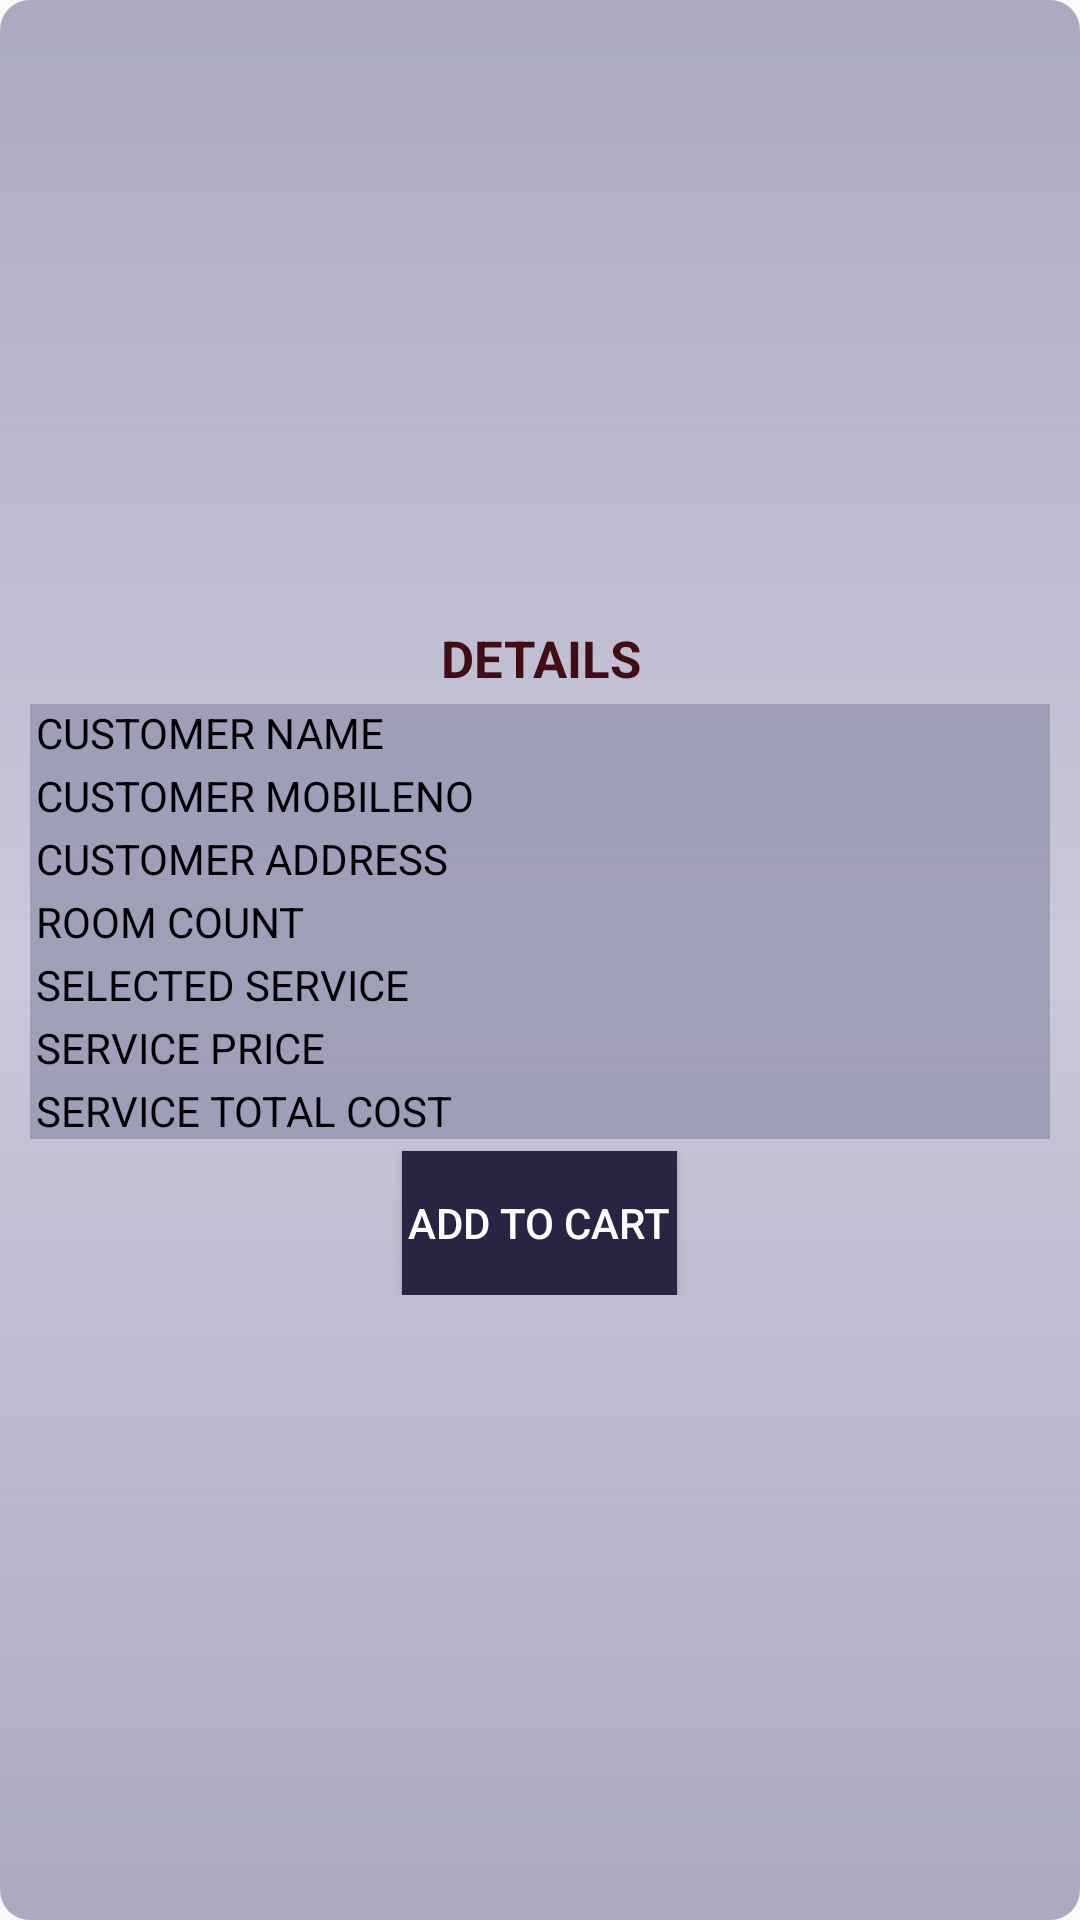

Layout XML and referenced resources for this Android screen:
<!-- AndroidManifest.xml: activity theme AppTheme.PopMe -->
<!-- res/layout/activity_popup.xml -->
<?xml version="1.0" encoding="utf-8"?>
<RelativeLayout
        xmlns:android="http://schemas.android.com/apk/res/android"
        xmlns:tools="http://schemas.android.com/tools"
        xmlns:app="http://schemas.android.com/apk/res-auto"
        android:layout_width="match_parent"
        android:layout_height="match_parent"
        android:background="@drawable/popup_bg"
        tools:context=".PopupActivity">

    <LinearLayout
            android:layout_width="match_parent"
            android:layout_height="wrap_content"
            android:orientation="vertical"
            android:layout_centerHorizontal="true"
            android:layout_centerVertical="true">


        <TextView
                android:layout_width="match_parent"
                android:layout_height="wrap_content"
                android:id="@+id/user_confirmation_head"
                android:text="DETAILS"
                android:textStyle="bold"
                android:layout_marginBottom="4dp"
                android:textAlignment="center"
                android:textSize="17sp"
                android:textColor="@color/shadeMatching8"/>

        <ScrollView
                android:id="@+id/body_scrollview"
                android:background="@color/light"
                android:layout_width="match_parent"
                android:layout_height="match_parent"
                android:layout_marginStart="10dp"
                android:layout_marginEnd="10dp">
            <LinearLayout
                    android:layout_width="match_parent"
                    android:layout_height="wrap_content"
                    android:orientation="vertical">
                <TextView
                        android:textColor="#000000"
                        android:layout_width="match_parent"
                        android:layout_height="wrap_content"
                        android:id="@+id/customer_name"
                        android:layout_marginStart="2dp"
                        android:layout_marginEnd="2dp"
                        android:layout_marginBottom="2dp"
                        android:text="CUSTOMER NAME"/>
                <TextView
                        android:textColor="#000000"
                        android:layout_width="match_parent"
                        android:layout_height="wrap_content"
                        android:id="@+id/customer_mobileno"
                        android:layout_marginStart="2dp"
                        android:layout_marginEnd="2dp"
                        android:layout_marginBottom="2dp"
                        android:text="CUSTOMER MOBILENO"/>
                <TextView
                        android:textColor="#000000"
                        android:layout_width="match_parent"
                        android:layout_height="wrap_content"
                        android:id="@+id/customer_address"
                        android:layout_marginStart="2dp"
                        android:layout_marginEnd="2dp"
                        android:layout_marginBottom="2dp"
                        android:text="CUSTOMER ADDRESS"/>
                <TextView
                        android:textColor="#000000"
                        android:layout_width="match_parent"
                        android:layout_height="wrap_content"
                        android:id="@+id/customer_roocount"
                        android:layout_marginStart="2dp"
                        android:layout_marginEnd="2dp"
                        android:layout_marginBottom="2dp"
                        android:text="ROOM COUNT"/>
                <TextView
                        android:textColor="#000000"
                        android:id="@+id/selected_service"
                        android:layout_width="match_parent"
                        android:layout_height="wrap_content"
                        android:layout_marginStart="2dp"
                        android:layout_marginEnd="2dp"
                        android:layout_marginBottom="2dp"
                        android:text="SELECTED SERVICE"/>
                <TextView
                        android:textColor="#000000"
                        android:layout_width="match_parent"
                        android:layout_height="wrap_content"
                        android:id="@+id/service_price"
                        android:layout_marginStart="2dp"
                        android:layout_marginEnd="2dp"
                        android:layout_marginBottom="2dp"
                        android:text="SERVICE PRICE"/>
                <TextView
                        android:textColor="#000000"
                        android:layout_width="match_parent"
                        android:layout_height="wrap_content"
                        android:layout_marginStart="2dp"
                        android:layout_marginEnd="2dp"
                        android:id="@+id/service_total"
                        android:text="SERVICE TOTAL COST"/>

            </LinearLayout>
        </ScrollView>
        <Button
                android:id="@+id/addtocart_btn"
                android:layout_gravity="center"
                android:layout_width="wrap_content"
                android:layout_height="wrap_content"
                android:background="#272541"
                android:textSize="14sp"
                android:textColor="@color/white"
                android:elevation="6dp"
                android:text="ADD TO CART"
                android:paddingStart="2dp"
                android:paddingEnd="2dp"
                android:layout_marginTop="4dp"
                android:layout_marginEnd="4dp"
                android:layout_marginStart="4dp"/>
    </LinearLayout>
</RelativeLayout>
<!-- resources referenced by this layout -->
<resources>
  <color name="light">#CC9695B1</color>
  <color name="shadeMatching8">#420C14</color>
  <color name="white">#FFFFFF</color>
  <!-- drawable popup_bg (drawable) -->
  <?xml version="1.0" encoding="utf-8"?>
  <shape xmlns:android="http://schemas.android.com/apk/res/android">
      <gradient
              android:startColor="@color/light"
              android:centerColor="@color/colorPrimaryDark"
              android:endColor="@color/light"
              android:angle="90"/>
      <corners
              android:radius="10dp"
      />
  </shape>
  <style name="AppTheme.PopMe">
          <item name="android:windowIsTranslucent">true</item>
          <item name="android:windowCloseOnTouchOutside">true</item>
      </style>
  <color name="colorPrimaryDark">#CAC9DB</color>
</resources>
